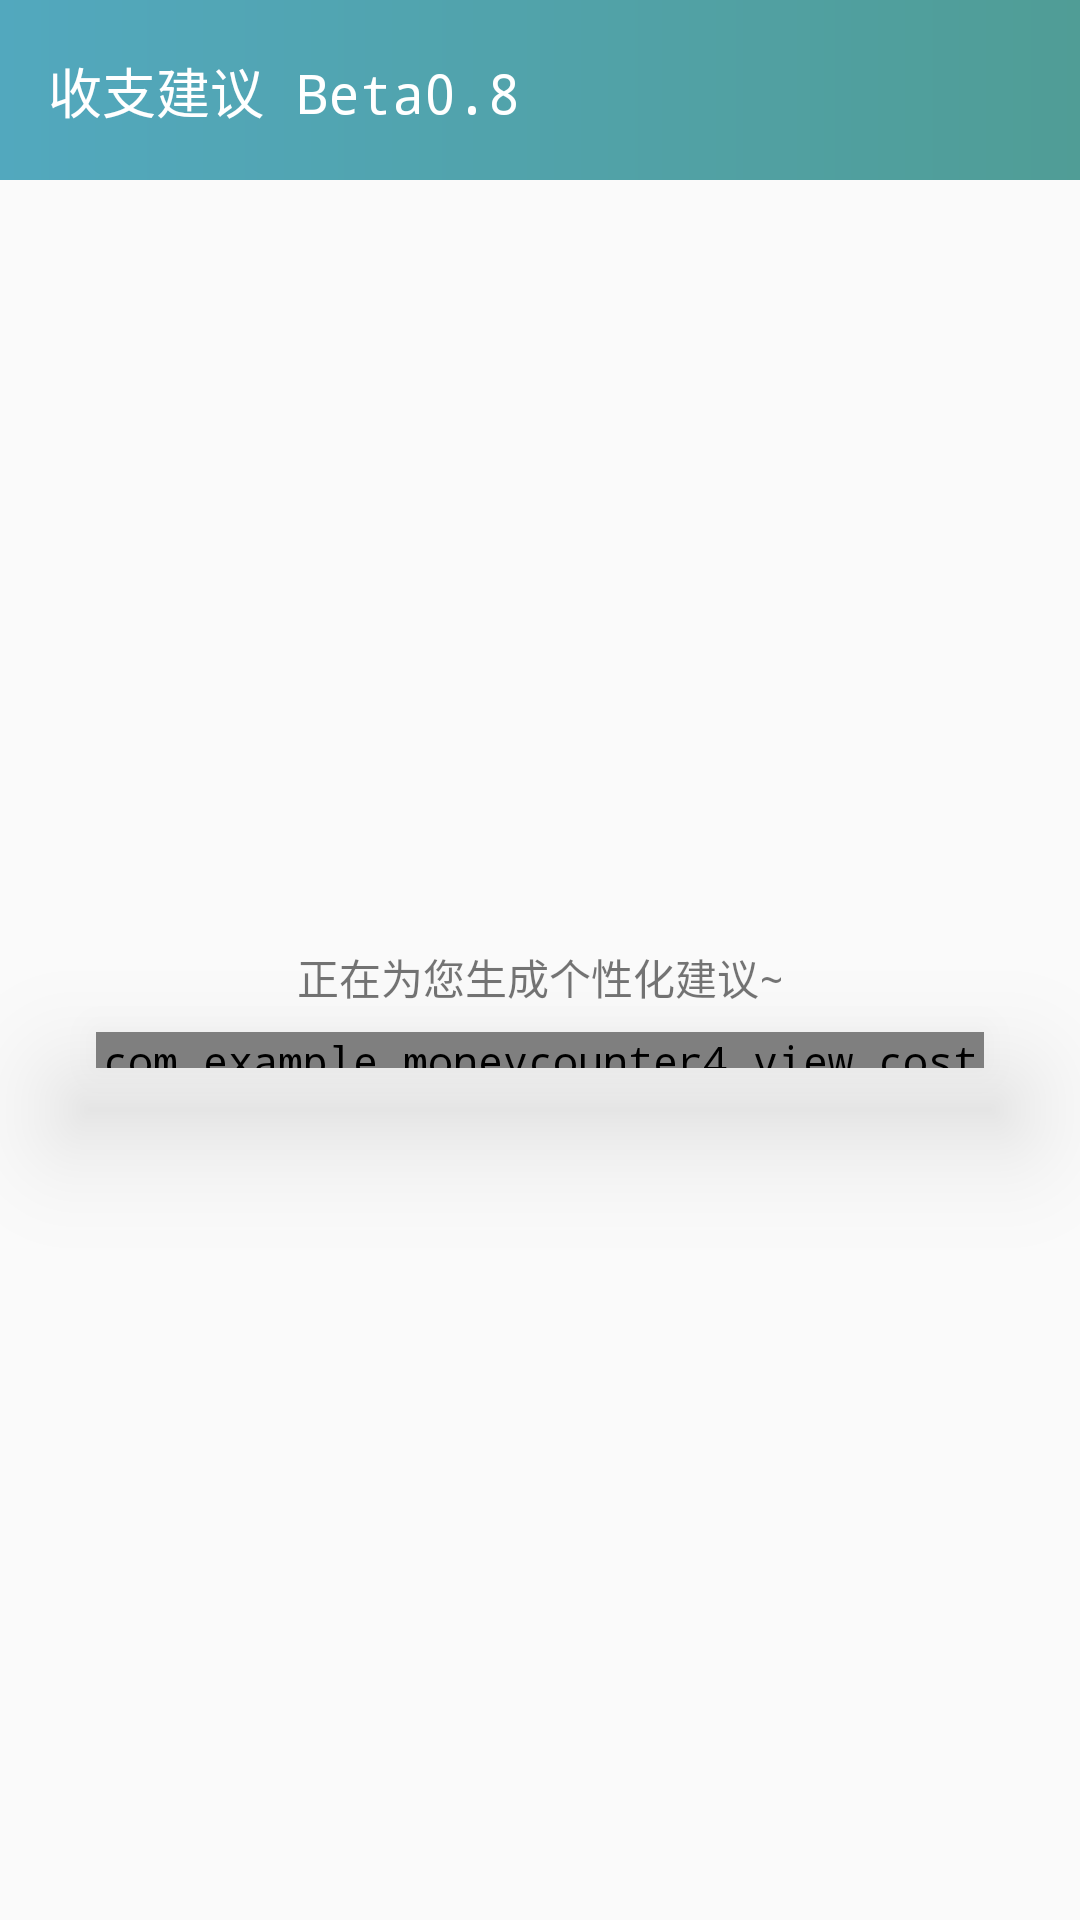

This screen was rendered from an Android layout file. Write that file and the resources it references.
<!-- AndroidManifest.xml: application theme NoActionBar -->
<!-- res/layout/fragment_proposal.xml -->
<?xml version="1.0" encoding="utf-8"?>
<androidx.constraintlayout.widget.ConstraintLayout xmlns:android="http://schemas.android.com/apk/res/android"
    xmlns:app="http://schemas.android.com/apk/res-auto"
    xmlns:tools="http://schemas.android.com/tools"
    android:layout_width="match_parent"
    android:layout_height="match_parent"
    tools:context=".view.fragment.FragmentProposal">

    <androidx.recyclerview.widget.RecyclerView
        android:id="@+id/rv_proposal"
        android:layout_width="0dp"
        android:layout_height="0dp"
        app:layout_constraintBottom_toBottomOf="parent"
        app:layout_constraintEnd_toEndOf="parent"
        app:layout_constraintStart_toStartOf="parent"
        app:layout_constraintTop_toBottomOf="@+id/constraintLayout2" />

    <androidx.constraintlayout.widget.ConstraintLayout
        android:id="@+id/constraintLayout2"
        android:layout_width="match_parent"
        android:layout_height="60dp"
        android:background="@drawable/shape_my_home_appbar"
        app:layout_constraintEnd_toEndOf="parent"
        app:layout_constraintStart_toStartOf="parent"
        app:layout_constraintTop_toTopOf="parent">

        <TextView
            android:id="@+id/tv_title"
            android:layout_width="wrap_content"
            android:layout_height="wrap_content"
            android:layout_marginStart="16dp"
            android:text="收支建议 Beta0.8"
            android:textColor="#FFFFFF"
            android:textSize="18sp"
            app:layout_constraintBottom_toBottomOf="parent"
            app:layout_constraintStart_toStartOf="parent"
            app:layout_constraintTop_toTopOf="parent" />

    </androidx.constraintlayout.widget.ConstraintLayout>

    <com.example.moneycounter4.view.costom.CounterProgressBar
        android:id="@+id/counter_pb_proposal"
        android:layout_width="0dp"
        android:layout_height="12dp"
        android:layout_marginStart="32dp"
        android:layout_marginEnd="32dp"
        android:elevation="25dp"
        app:layout_constraintBottom_toBottomOf="parent"
        app:layout_constraintEnd_toEndOf="parent"
        app:layout_constraintStart_toStartOf="parent"
        app:layout_constraintTop_toBottomOf="@+id/constraintLayout2" />

    <TextView
        android:id="@+id/textView"
        android:layout_width="wrap_content"
        android:layout_height="wrap_content"
        android:layout_marginBottom="8dp"
        android:text="正在为您生成个性化建议~"
        app:layout_constraintBottom_toTopOf="@+id/counter_pb_proposal"
        app:layout_constraintEnd_toEndOf="@+id/counter_pb_proposal"
        app:layout_constraintStart_toStartOf="@+id/counter_pb_proposal" />

</androidx.constraintlayout.widget.ConstraintLayout>
<!-- resources referenced by this layout -->
<resources>
  <!-- drawable shape_my_home_appbar (drawable) -->
  <?xml version="1.0" encoding="utf-8"?>
  <shape xmlns:android="http://schemas.android.com/apk/res/android">
  
  
  
      <gradient
          android:startColor="#52A8BE"
          android:angle="0"
          android:endColor="#509D96" />
  </shape>
  <style name="NoActionBar" parent="Theme.AppCompat.DayNight.NoActionBar">
          <item name="android:typeface">monospace</item>
      </style>
</resources>
